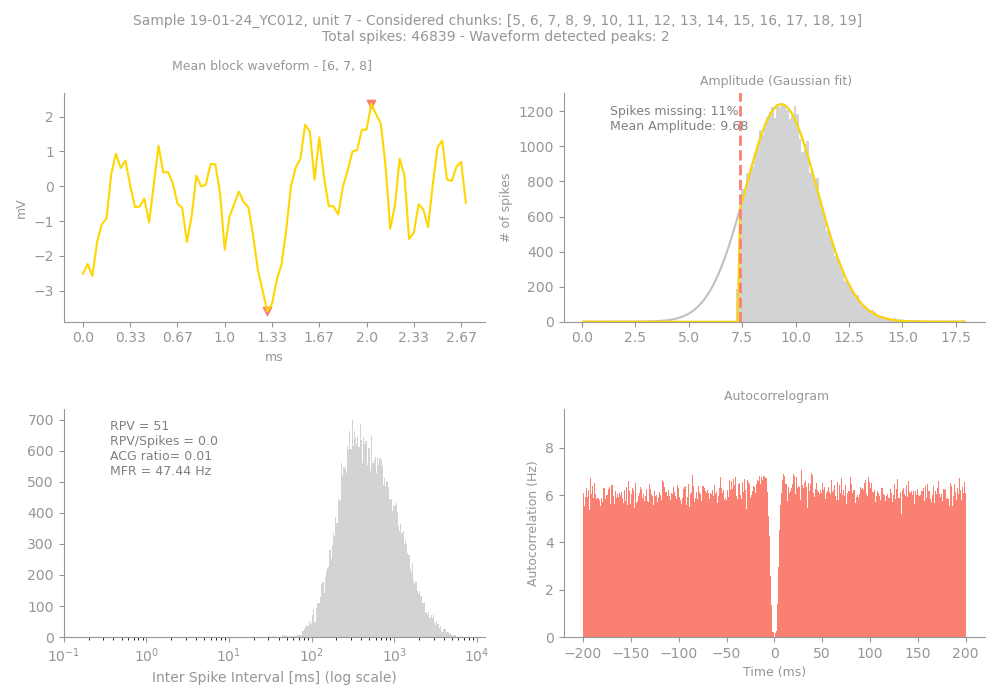

Values plotted in this chart, from the file beside it:
Sample, Unit, PeakChUnit, SpikesUnit, GoodChunks, GoodChunksList, WvfChunks, WvfChunksList, SpikesBlock, PercMissingSpikesBlock, MFRBlockHz, MeanAmpBlock, RPVBlock, FpBlockFancy, FpBlockSimple, ACGViolationRatio, WvfPeaksBlock, PeaksBlock_x, PeaksBlock_y, BigPkNegBlock
19-01-24_YC012, 7, 44, 46839, 15, [5, 6, 7, 8, 9, 10, 11, 12, 13, 14, 15, …, 3, [6, 7, 8], 39817, 11, 47.44, 9.68, 51, 0.01, 0.0, 0.01, 2, [61, 39], [2.3710938, -3.59375], 1
